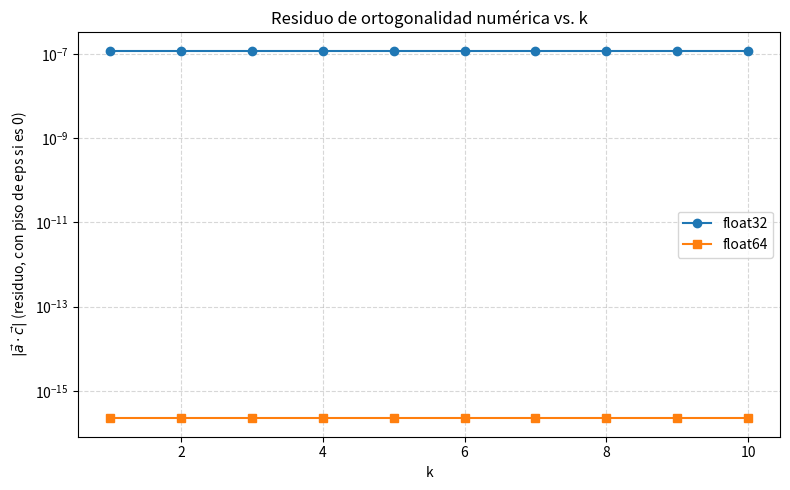

Reproduce this figure in Python.
import numpy as np
import matplotlib.pyplot as plt

# calcula el residuo de ortogonalidad a·(a x b) para k en [1,10]
def experimento(dtype):
    ks = np.arange(1, 11)
    residuos = []
    for k in ks:
        a = np.array([1, 0, 0], dtype=dtype)
        b = np.array([1, 10.0**(-k), 0], dtype=dtype)
        c = np.cross(a, b)                 # producto vectorial en NumPy
        residuo = abs(np.dot(a, c))        # verificacion de ortogonalidad teorica
        residuos.append(residuo)
    return ks, np.array(residuos, dtype=dtype)

# calculo en las dos precisiones
ks, res32 = experimento(np.float32)
_,  res64 = experimento(np.float64)

print("k\tresiduo float32\t\tresiduo float64")
for k, r32, r64 in zip(ks, res32, res64):
    print(f"{k}\t{r32}\t\t{r64}")

# para graficar en escala log evitamos log(0) usando el "piso" de precision
eps32 = np.finfo(np.float32).eps
eps64 = np.finfo(np.float64).eps
res32_plot = np.maximum(res32, eps32)
res64_plot = np.maximum(res64, eps64)

plt.figure(figsize=(8, 5))
plt.semilogy(ks, res32_plot, 'o-', label='float32')
plt.semilogy(ks, res64_plot, 's-', label='float64')
plt.xlabel('k')
plt.ylabel(r'$|\vec{a}\cdot\vec{c}|$ (residuo, con piso de eps si es 0)')
plt.title('Residuo de ortogonalidad numérica vs. k')
plt.legend()
plt.grid(True, which='both', ls='--', alpha=0.5)
plt.tight_layout()
plt.savefig('ortogonalidad_residuo.png', dpi=150)
plt.show()
